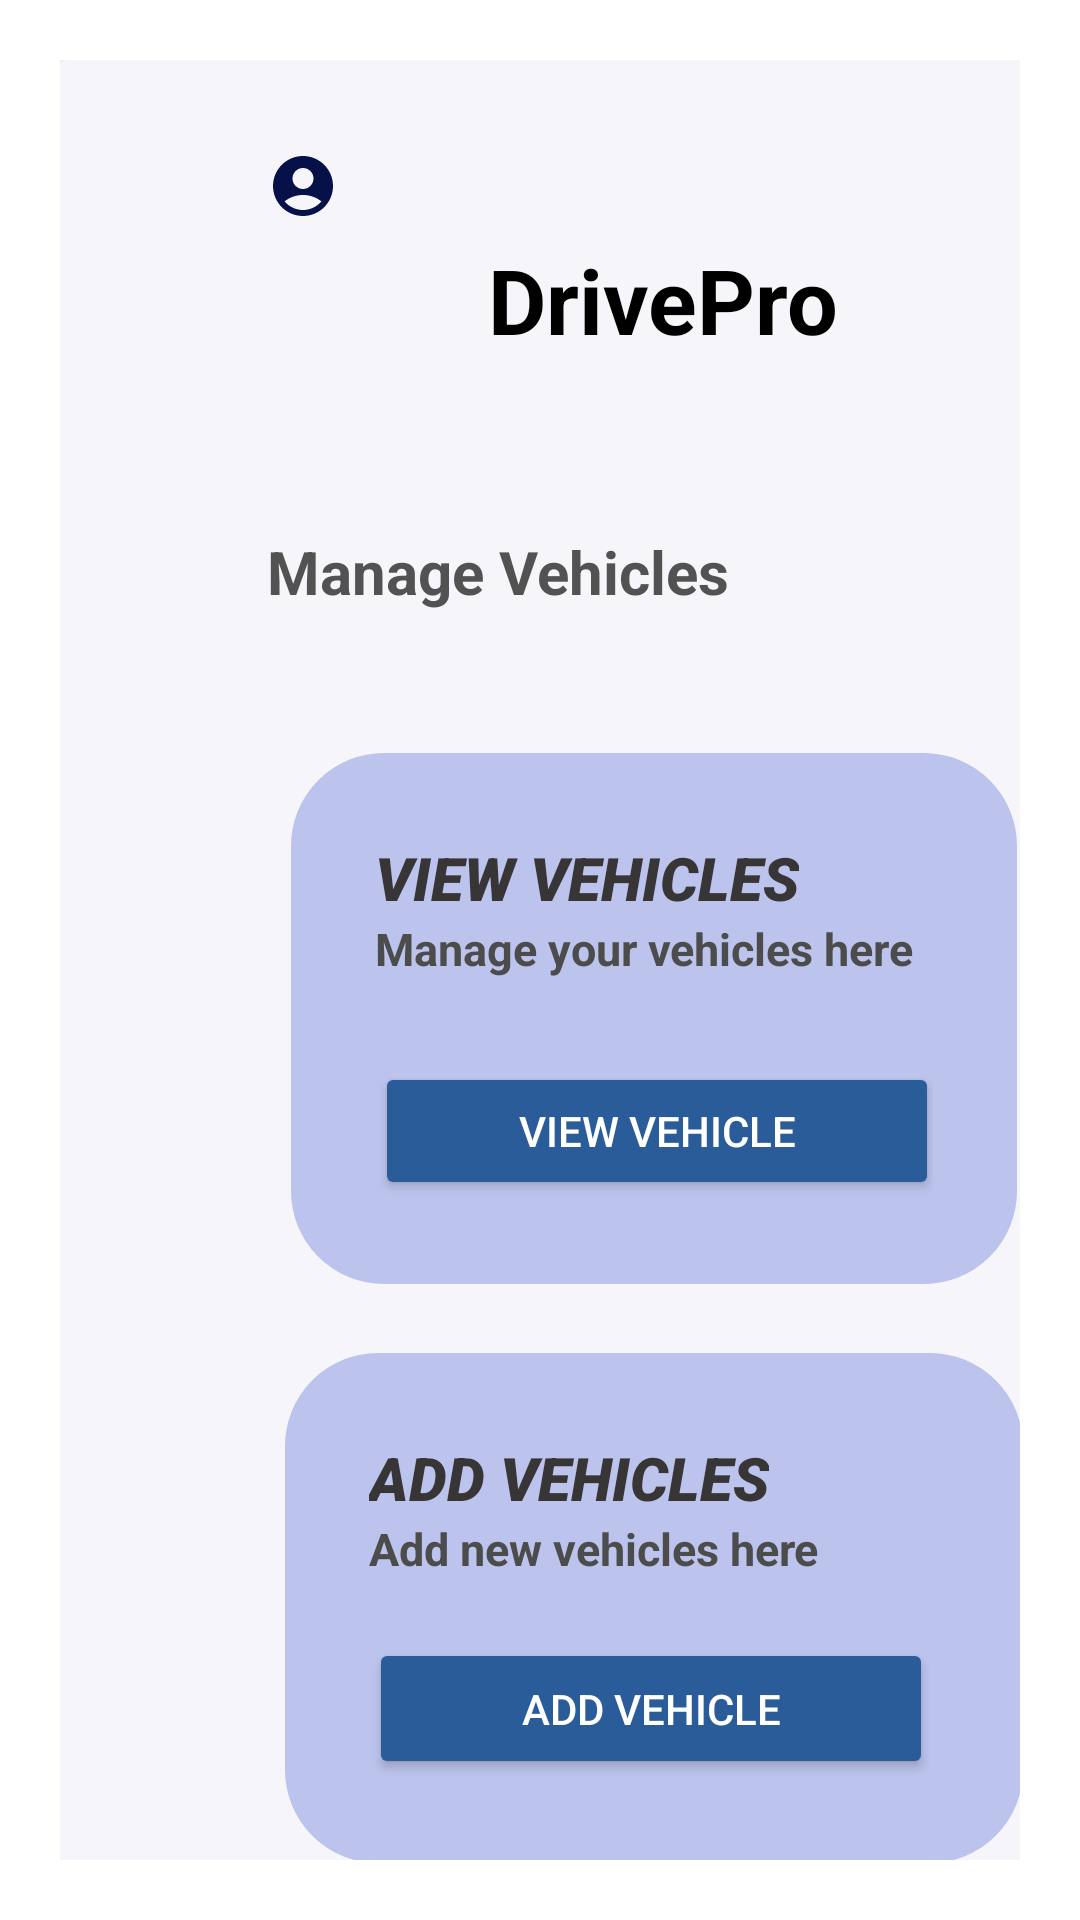

Reconstruct the res/layout file that produces this screen, plus the resources it refers to.
<!-- AndroidManifest.xml: application theme Theme.SignUpAndSignin -->
<!-- res/layout/activity_user_home.xml -->
<?xml version="1.0" encoding="utf-8"?>
<androidx.constraintlayout.widget.ConstraintLayout xmlns:android="http://schemas.android.com/apk/res/android"
    xmlns:app="http://schemas.android.com/apk/res-auto"
    xmlns:tools="http://schemas.android.com/tools"
    android:layout_width="match_parent"
    android:layout_height="match_parent"
    android:background="#FFFFFF"
    android:gravity="center"
    android:orientation="vertical"
    android:padding="20dp"
    tools:context=".activities.UserHomeActivity">

    <androidx.cardview.widget.CardView
        android:id="@+id/cardView"
        android:layout_width="396dp"
        android:layout_height="688dp"
        app:cardBackgroundColor="#F6F6FA"
        app:cardElevation="20dp"
        tools:ignore="MissingConstraints"
        tools:layout_editor_absoluteX="-23dp"
        tools:layout_editor_absoluteY="109dp">

        <LinearLayout
            android:id="@+id/c"
            android:layout_width="306dp"
            android:layout_height="625dp"
            android:layout_gravity="center_horizontal"
            android:orientation="vertical"
            android:padding="24dp">

            <ImageView
                android:id="@+id/userPro"
                android:layout_width="wrap_content"
                android:layout_height="wrap_content"
                android:layout_weight="1"
                app:srcCompat="@drawable/ic_baseline_account_circle_24" />

            <TextView
                android:id="@id/text"
                android:layout_width="264dp"
                android:layout_height="wrap_content"
                android:text="DrivePro"
                android:textAlignment="center"
                android:textColor="@color/black"
                android:textSize="30sp"
                android:textStyle="bold" />

            <Space
                android:layout_width="match_parent"
                android:layout_height="40dp" />

            <Space
                android:layout_width="match_parent"
                android:layout_height="17dp" />

            <TextView
                android:id="@+id/textView4"
                android:layout_width="160dp"
                android:layout_height="wrap_content"
                android:text="Manage Vehicles"
                android:textColor="#525253"
                android:textSize="20dp"
                android:textStyle="bold"
                tools:ignore="MissingConstraints"
                tools:layout_editor_absoluteX="40dp"
                tools:layout_editor_absoluteY="149dp" />

            <Space
                android:layout_width="match_parent"
                android:layout_height="47dp" />

            <LinearLayout
                android:layout_width="242dp"
                android:layout_height="177dp"
                android:layout_gravity="center_horizontal"
                android:background="@drawable/custom_editor"
                android:backgroundTint="#BCC4ED"
                android:orientation="vertical"
                android:padding="28dp">

                <TextView
                    android:id="@+id/textView10"
                    android:layout_width="wrap_content"
                    android:layout_height="wrap_content"
                    android:fontFamily="sans-serif-black"
                    android:text="@string/view_vehicles"
                    android:textAllCaps="true"
                    android:textAppearance="@style/TextAppearance.AppCompat.Medium"
                    android:textColor="#373535"
                    android:textSize="20dp"
                    android:textStyle="bold|italic"
                    tools:ignore="MissingConstraints"
                    tools:layout_editor_absoluteX="69dp"
                    tools:layout_editor_absoluteY="492dp" />

                <TextView
                    android:id="@+id/textView2"
                    android:layout_width="match_parent"
                    android:layout_height="48dp"
                    android:text="Manage your vehicles here"
                    android:textColor="#4C4C4C"
                    android:textSize="15sp"
                    android:textStyle="bold" />

                <Button
                    android:id="@+id/btnFetchData"
                    android:layout_width="188dp"
                    android:layout_height="wrap_content"
                    android:backgroundTint="#2A5C99"
                    android:text="@string/view_vehicle"
                    android:textAllCaps="true"
                    android:textColor="#FFFFFF"
                    tools:ignore="MissingConstraints,TouchTargetSizeCheck,TouchTargetSizeCheck"
                    tools:layout_editor_absoluteX="78dp"
                    tools:layout_editor_absoluteY="374dp" />


            </LinearLayout>

            <Space
                android:layout_width="match_parent"
                android:layout_height="23dp" />

            <LinearLayout
                android:layout_width="246dp"
                android:layout_height="170dp"
                android:layout_gravity="center_horizontal"
                android:background="@drawable/custom_editor"
                android:backgroundTint="#BCC4ED"
                android:orientation="vertical"
                android:padding="28dp">

                <TextView
                    android:id="@+id/InsertData"
                    android:layout_width="wrap_content"
                    android:layout_height="wrap_content"
                    android:fontFamily="sans-serif-black"
                    android:text="@string/add_vehicles"
                    android:textAllCaps="true"
                    android:textAppearance="@style/TextAppearance.AppCompat.Medium"
                    android:textColor="#373535"
                    android:textSize="20dp"
                    android:textStyle="bold|italic"
                    tools:ignore="MissingConstraints"
                    tools:layout_editor_absoluteX="69dp"
                    tools:layout_editor_absoluteY="492dp" />

                <TextView
                    android:id="@+id/textView3"
                    android:layout_width="match_parent"
                    android:layout_height="40dp"
                    android:text="Add new vehicles here"
                    android:textColor="#4C4C4C"
                    android:textSize="15sp"
                    android:textStyle="bold" />

                <Button
                    android:id="@+id/btnInsertData"
                    android:layout_width="188dp"
                    android:layout_height="wrap_content"
                    android:backgroundTint="#2A5C99"
                    android:clickable="true"
                    android:text="ADD vehicle"
                    android:textAllCaps="true"
                    android:textColor="#FFFFFF"
                    tools:ignore="MissingConstraints,TouchTargetSizeCheck,TouchTargetSizeCheck"
                    tools:layout_editor_absoluteX="78dp"
                    tools:layout_editor_absoluteY="374dp" />


            </LinearLayout>

        </LinearLayout>


    </androidx.cardview.widget.CardView>

</androidx.constraintlayout.widget.ConstraintLayout>
<!-- resources referenced by this layout -->
<resources>
  <color name="black">#FF000000</color>
  <!-- drawable custom_editor (drawable) -->
  <?xml version="1.0" encoding="utf-8"?>
  <shape xmlns:android="http://schemas.android.com/apk/res/android"
      android:shape="rectangle">
  
      <stroke
          android:width="2dp"
          android:color="#939191"/>
  
      <corners
          android:radius="30dp"/>
  
  </shape>
  <!-- drawable ic_baseline_account_circle_24 (drawable-v24) -->
  <vector android:height="24dp" android:tint="#06114A"
      android:viewportHeight="24" android:viewportWidth="24"
      android:width="24dp" xmlns:android="http://schemas.android.com/apk/res/android">
      <path android:fillColor="@android:color/white" android:pathData="M12,2C6.48,2 2,6.48 2,12s4.48,10 10,10s10,-4.48 10,-10S17.52,2 12,2zM12,6c1.93,0 3.5,1.57 3.5,3.5S13.93,13 12,13s-3.5,-1.57 -3.5,-3.5S10.07,6 12,6zM12,20c-2.03,0 -4.43,-0.82 -6.14,-2.88C7.55,15.8 9.68,15 12,15s4.45,0.8 6.14,2.12C16.43,19.18 14.03,20 12,20z"/>
  </vector>
  <string name="add_vehicles">Add Vehicles</string>
  <string name="view_vehicle">View vehicle</string>
  <string name="view_vehicles">View Vehicles</string>
  <style name="Theme.SignUpAndSignin" parent="Theme.MaterialComponents.DayNight.NoActionBar">
          
          <item name="colorPrimary">@color/purple_500</item>
          <item name="colorPrimaryVariant">@color/purple_700</item>
          <item name="colorOnPrimary">@color/white</item>
          
          <item name="colorSecondary">@color/teal_200</item>
          <item name="colorSecondaryVariant">@color/teal_700</item>
          <item name="colorOnSecondary">@color/black</item>
          
          <item name="android:statusBarColor">?attr/colorPrimaryVariant</item>
          
      </style>
  <color name="purple_500">#FF6200EE</color>
  <color name="purple_700">#FF3700B3</color>
  <color name="white">#FFFFFFFF</color>
  <color name="teal_200">#FF03DAC5</color>
  <color name="teal_700">#FF018786</color>
</resources>
